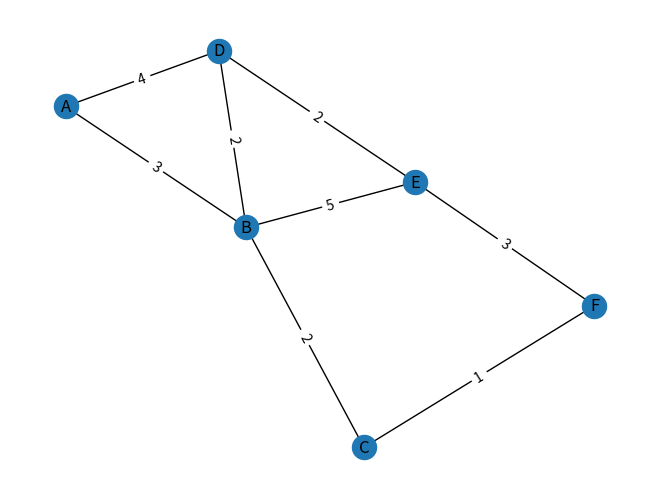

Reproduce this figure in Python.
import networkx as nx
import numpy as np
import matplotlib.pyplot as plt

# This program solves Phase 3, Worksheet 3, Problem 1

# Define edge set and create the graph two ways
E = [("A","B",3), ("B","C",2), ("A","D",4), ("B","E",5),
     ("C","F",1), ("D","E",2), ("E","F",3), ("B","D",2)]

G = nx.Graph()
G.add_weighted_edges_from(E, weight="weight")

# Plot with weights
pos = nx.spring_layout(G, seed=1)
nx.draw(G, pos, with_labels=True)
edge_labels = nx.get_edge_attributes(G, "weight")
nx.draw_networkx_edge_labels(G, pos, edge_labels=edge_labels)
plt.show()

# Compute strengths from Adjacency matrix
A  = nx.to_numpy_array(G, nodelist=["A", "B", "C", "D", "E", "F"], weight = "weight")  
st = np.sum(A,axis=0)
print("Strengths")
print(st)

# Compute centralities
cc = nx.closeness_centrality(G)
bc = nx.betweenness_centrality(G)
ec = nx.eigenvector_centrality(G)

print("Closeness Centrality:")
print(cc)
print("Betweenness Centrality:")
print(bc)
print("Eigenvector Centrality:")
print(ec)
